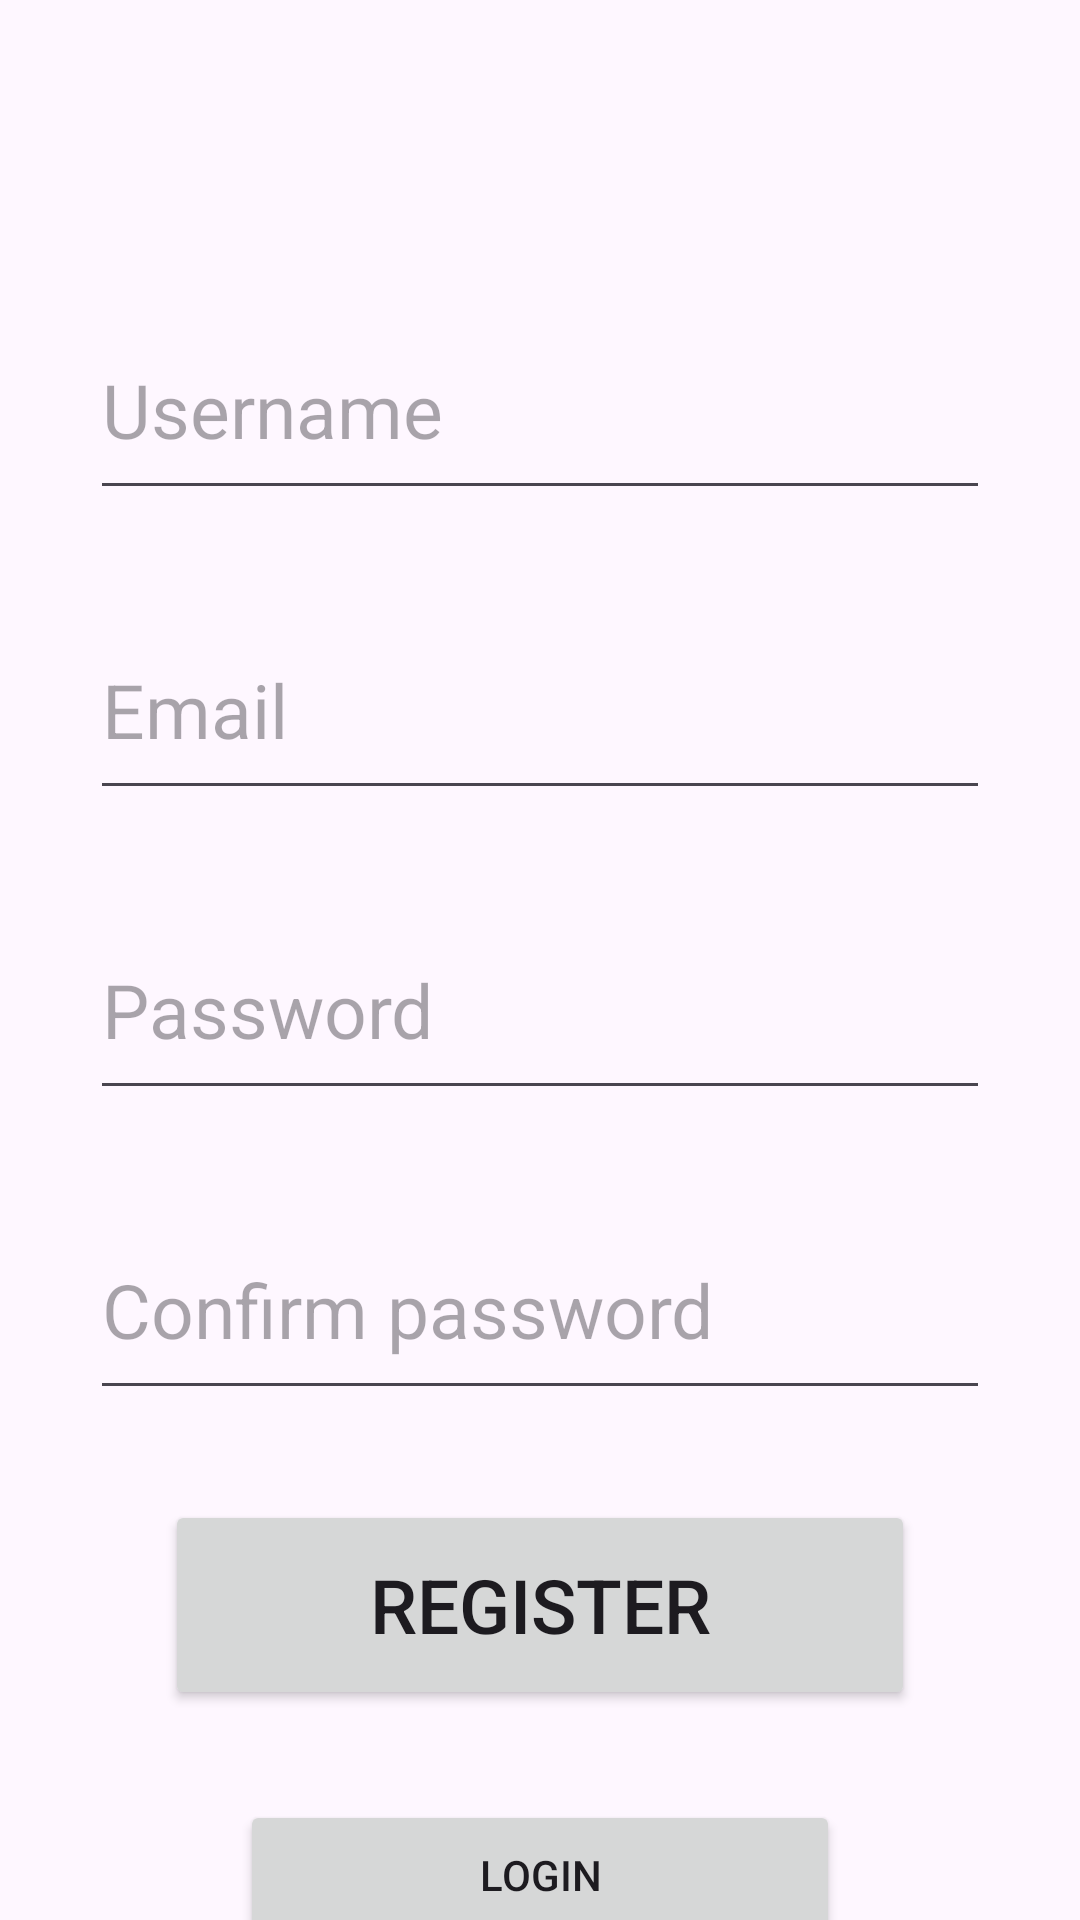

Layout XML and referenced resources for this Android screen:
<!-- AndroidManifest.xml: application theme Theme.Tourism_App -->
<!-- res/layout/activity_register.xml -->
<?xml version="1.0" encoding="utf-8"?>
<androidx.constraintlayout.widget.ConstraintLayout xmlns:android="http://schemas.android.com/apk/res/android"
    xmlns:app="http://schemas.android.com/apk/res-auto"
    xmlns:tools="http://schemas.android.com/tools"
    android:layout_width="match_parent"
    android:layout_height="match_parent"
    tools:context=".Register">
    <LinearLayout
        android:layout_width="match_parent"
        android:layout_height="match_parent"
        android:orientation="vertical"
        android:layout_marginTop="100dp"
        tools:context=".Login">

        <EditText
            android:id="@+id/usernameTxtR"
            android:layout_width="300dp"
            android:layout_height="70dp"
            android:layout_gravity="center"
            android:textSize="25sp"
            android:hint="Username" />

        <EditText
            android:id="@+id/emailTxtR"
            android:layout_width="300dp"
            android:layout_height="70dp"
            android:layout_gravity="center"
            android:layout_marginTop="30dp"
            android:textSize="25sp"
            android:hint="Email" />
        <EditText
            android:id="@+id/passwordTxtR"
            android:layout_width="300dp"
            android:layout_height="70dp"
            android:layout_gravity="center"
            android:layout_marginTop="30dp"
            android:textSize="25sp"
            android:hint="Password" />
        <EditText
            android:id="@+id/passwordConfTxtR"
            android:layout_width="300dp"
            android:layout_height="70dp"
            android:layout_gravity="center"
            android:layout_marginTop="30dp"
            android:textSize="25sp"
            android:hint="Confirm password" />
        <Button
            android:id="@+id/registerButtonR"
            android:layout_width="250dp"
            android:layout_height="70dp"
            android:layout_gravity="center"
            android:layout_marginTop="30dp"
            android:textSize="25sp"
            android:text="Register" />

        <Button
            android:id="@+id/loginButtonR"
            android:layout_width="200dp"
            android:layout_height="50dp"
            android:layout_gravity="center"
            android:layout_marginTop="30dp"
            android:text="Login" />

    </LinearLayout>
</androidx.constraintlayout.widget.ConstraintLayout>
<!-- resources referenced by this layout -->
<resources>
  <style name="Theme.Tourism_App" parent="Base.Theme.Tourism_App" />
  <style name="Base.Theme.Tourism_App" parent="Theme.Material3.DayNight.NoActionBar">
          
          
      </style>
</resources>
